Image classification data set "augmented" (haneens5905/MSI-System on GitHub). Class labels (6): cardboard, glass, metal, paper, plastic, trash.

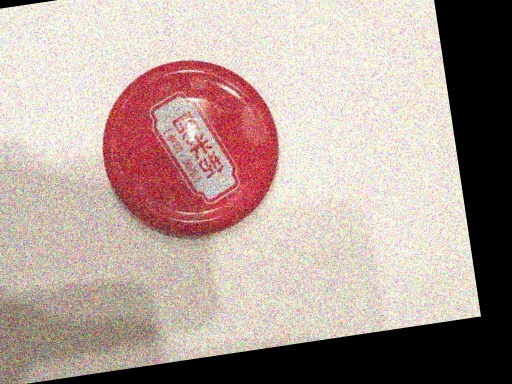
Label: metal

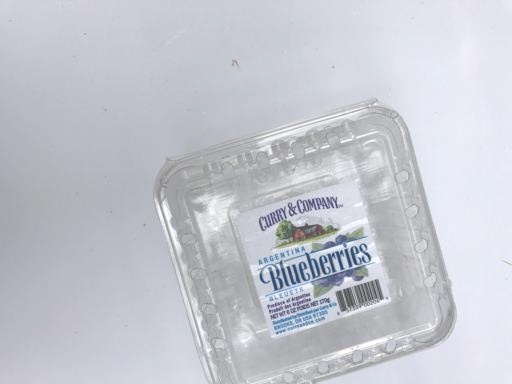
Label: plastic

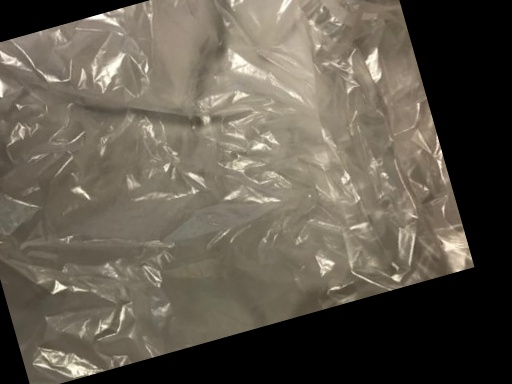
Label: trash

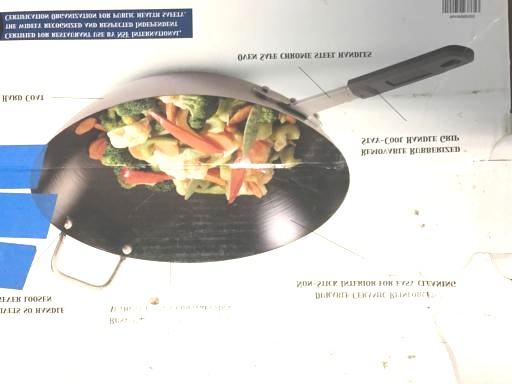
Label: cardboard

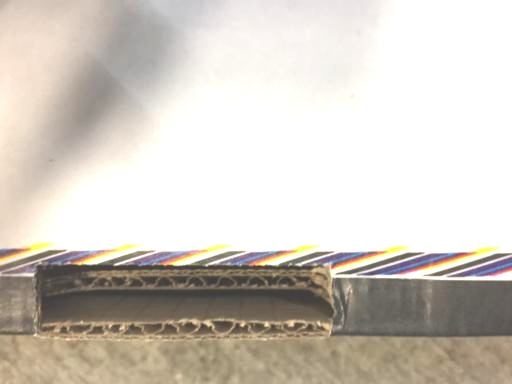
Label: cardboard

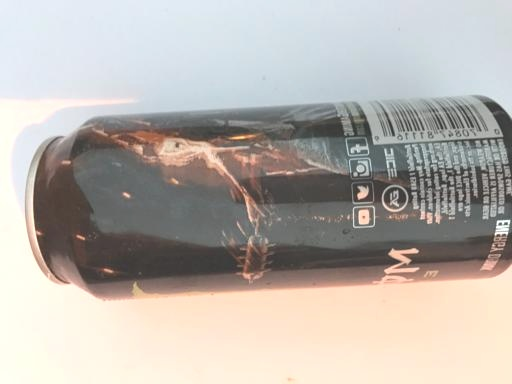
Label: metal
